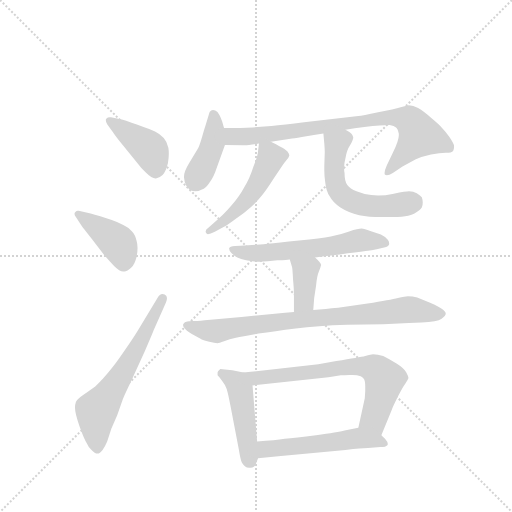
t = 0.00 s
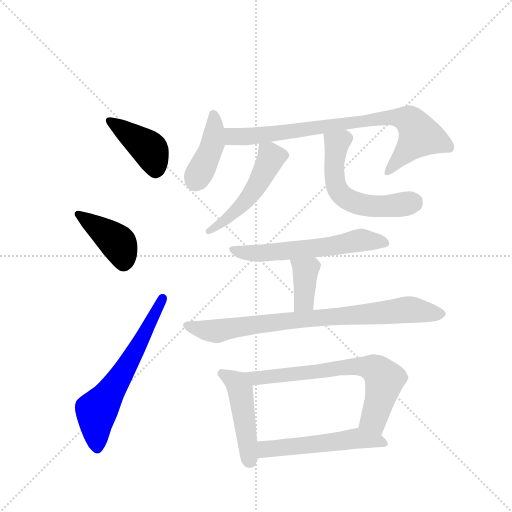
t = 1.87 s
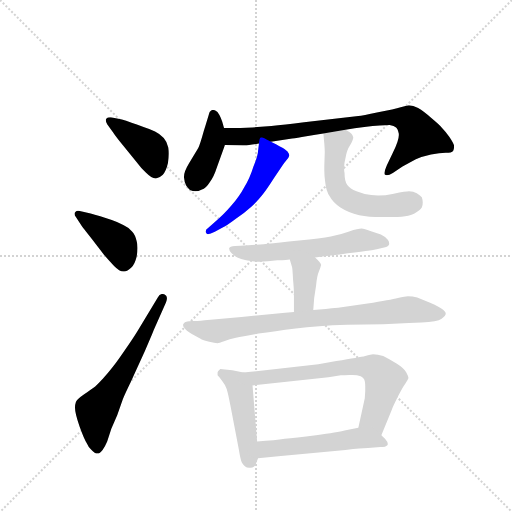
t = 3.74 s
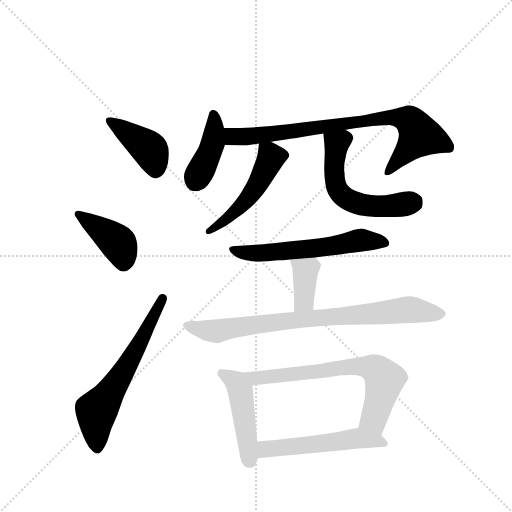
t = 5.61 s
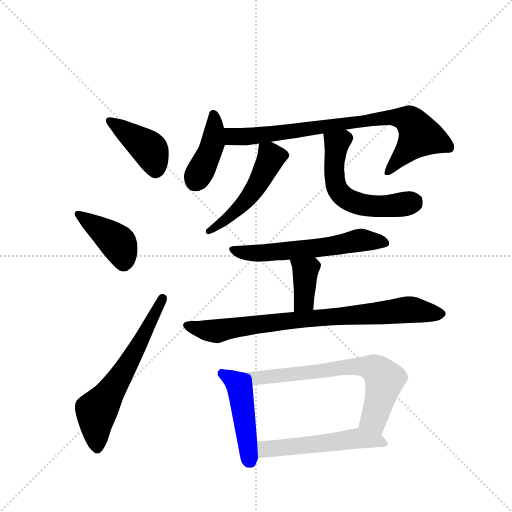
t = 7.47 s
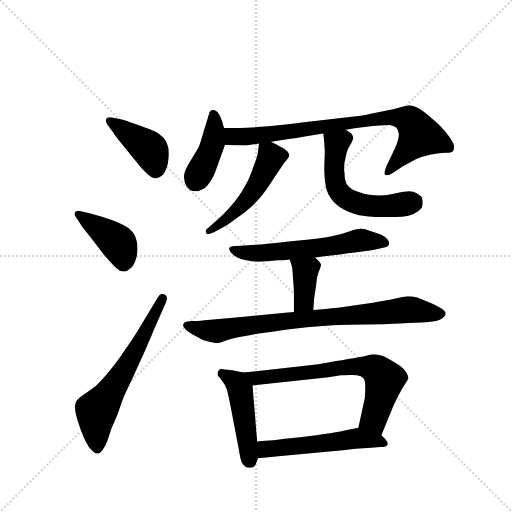
t = 9.34 s

The animated SVG that drew these frames (rendered in a browser with its animation timeline set to each time). Animation: 13 CSS @keyframes rules; one cycle of 9.34 s.

<svg version="1.1" viewBox="0 0 1024 1024" xmlns="http://www.w3.org/2000/svg">
  <g stroke="lightgray" stroke-dasharray="1,1" stroke-width="1" transform="scale(4, 4)">
    <line x1="0" y1="0" x2="256" y2="256"></line>
    <line x1="256" y1="0" x2="0" y2="256"></line>
    <line x1="128" y1="0" x2="128" y2="256"></line>
    <line x1="0" y1="128" x2="256" y2="128"></line>
  </g>
  <g transform="scale(0.92, -0.92) translate(60, -900)">
    <style type="text/css">
      
        @keyframes keyframes0 {
          from {
            stroke: blue;
            stroke-dashoffset: 414;
            stroke-width: 128;
          }
          57% {
            animation-timing-function: step-end;
            stroke: blue;
            stroke-dashoffset: 0;
            stroke-width: 128;
          }
          to {
            stroke: black;
            stroke-width: 1024;
          }
        }
        #make-me-a-hanzi-animation-0 {
          animation: keyframes0 0.5869140625s both;
          animation-delay: 0s;
          animation-timing-function: linear;
        }
      
        @keyframes keyframes1 {
          from {
            stroke: blue;
            stroke-dashoffset: 408;
            stroke-width: 128;
          }
          57% {
            animation-timing-function: step-end;
            stroke: blue;
            stroke-dashoffset: 0;
            stroke-width: 128;
          }
          to {
            stroke: black;
            stroke-width: 1024;
          }
        }
        #make-me-a-hanzi-animation-1 {
          animation: keyframes1 0.58203125s both;
          animation-delay: 0.5869140625s;
          animation-timing-function: linear;
        }
      
        @keyframes keyframes2 {
          from {
            stroke: blue;
            stroke-dashoffset: 621;
            stroke-width: 128;
          }
          67% {
            animation-timing-function: step-end;
            stroke: blue;
            stroke-dashoffset: 0;
            stroke-width: 128;
          }
          to {
            stroke: black;
            stroke-width: 1024;
          }
        }
        #make-me-a-hanzi-animation-2 {
          animation: keyframes2 0.75537109375s both;
          animation-delay: 1.1689453125s;
          animation-timing-function: linear;
        }
      
        @keyframes keyframes3 {
          from {
            stroke: blue;
            stroke-dashoffset: 412;
            stroke-width: 128;
          }
          57% {
            animation-timing-function: step-end;
            stroke: blue;
            stroke-dashoffset: 0;
            stroke-width: 128;
          }
          to {
            stroke: black;
            stroke-width: 1024;
          }
        }
        #make-me-a-hanzi-animation-3 {
          animation: keyframes3 0.5852864583333334s both;
          animation-delay: 1.92431640625s;
          animation-timing-function: linear;
        }
      
        @keyframes keyframes4 {
          from {
            stroke: blue;
            stroke-dashoffset: 811;
            stroke-width: 128;
          }
          73% {
            animation-timing-function: step-end;
            stroke: blue;
            stroke-dashoffset: 0;
            stroke-width: 128;
          }
          to {
            stroke: black;
            stroke-width: 1024;
          }
        }
        #make-me-a-hanzi-animation-4 {
          animation: keyframes4 0.9099934895833334s both;
          animation-delay: 2.5096028645833335s;
          animation-timing-function: linear;
        }
      
        @keyframes keyframes5 {
          from {
            stroke: blue;
            stroke-dashoffset: 502;
            stroke-width: 128;
          }
          62% {
            animation-timing-function: step-end;
            stroke: blue;
            stroke-dashoffset: 0;
            stroke-width: 128;
          }
          to {
            stroke: black;
            stroke-width: 1024;
          }
        }
        #make-me-a-hanzi-animation-5 {
          animation: keyframes5 0.6585286458333334s both;
          animation-delay: 3.419596354166667s;
          animation-timing-function: linear;
        }
      
        @keyframes keyframes6 {
          from {
            stroke: blue;
            stroke-dashoffset: 563;
            stroke-width: 128;
          }
          65% {
            animation-timing-function: step-end;
            stroke: blue;
            stroke-dashoffset: 0;
            stroke-width: 128;
          }
          to {
            stroke: black;
            stroke-width: 1024;
          }
        }
        #make-me-a-hanzi-animation-6 {
          animation: keyframes6 0.7081705729166666s both;
          animation-delay: 4.078125s;
          animation-timing-function: linear;
        }
      
        @keyframes keyframes7 {
          from {
            stroke: blue;
            stroke-dashoffset: 592;
            stroke-width: 128;
          }
          66% {
            animation-timing-function: step-end;
            stroke: blue;
            stroke-dashoffset: 0;
            stroke-width: 128;
          }
          to {
            stroke: black;
            stroke-width: 1024;
          }
        }
        #make-me-a-hanzi-animation-7 {
          animation: keyframes7 0.7317708333333334s both;
          animation-delay: 4.786295572916667s;
          animation-timing-function: linear;
        }
      
        @keyframes keyframes8 {
          from {
            stroke: blue;
            stroke-dashoffset: 380;
            stroke-width: 128;
          }
          55% {
            animation-timing-function: step-end;
            stroke: blue;
            stroke-dashoffset: 0;
            stroke-width: 128;
          }
          to {
            stroke: black;
            stroke-width: 1024;
          }
        }
        #make-me-a-hanzi-animation-8 {
          animation: keyframes8 0.5592447916666666s both;
          animation-delay: 5.51806640625s;
          animation-timing-function: linear;
        }
      
        @keyframes keyframes9 {
          from {
            stroke: blue;
            stroke-dashoffset: 814;
            stroke-width: 128;
          }
          73% {
            animation-timing-function: step-end;
            stroke: blue;
            stroke-dashoffset: 0;
            stroke-width: 128;
          }
          to {
            stroke: black;
            stroke-width: 1024;
          }
        }
        #make-me-a-hanzi-animation-9 {
          animation: keyframes9 0.9124348958333334s both;
          animation-delay: 6.077311197916667s;
          animation-timing-function: linear;
        }
      
        @keyframes keyframes10 {
          from {
            stroke: blue;
            stroke-dashoffset: 468;
            stroke-width: 128;
          }
          60% {
            animation-timing-function: step-end;
            stroke: blue;
            stroke-dashoffset: 0;
            stroke-width: 128;
          }
          to {
            stroke: black;
            stroke-width: 1024;
          }
        }
        #make-me-a-hanzi-animation-10 {
          animation: keyframes10 0.630859375s both;
          animation-delay: 6.98974609375s;
          animation-timing-function: linear;
        }
      
        @keyframes keyframes11 {
          from {
            stroke: blue;
            stroke-dashoffset: 687;
            stroke-width: 128;
          }
          69% {
            animation-timing-function: step-end;
            stroke: blue;
            stroke-dashoffset: 0;
            stroke-width: 128;
          }
          to {
            stroke: black;
            stroke-width: 1024;
          }
        }
        #make-me-a-hanzi-animation-11 {
          animation: keyframes11 0.80908203125s both;
          animation-delay: 7.62060546875s;
          animation-timing-function: linear;
        }
      
        @keyframes keyframes12 {
          from {
            stroke: blue;
            stroke-dashoffset: 530;
            stroke-width: 128;
          }
          63% {
            animation-timing-function: step-end;
            stroke: blue;
            stroke-dashoffset: 0;
            stroke-width: 128;
          }
          to {
            stroke: black;
            stroke-width: 1024;
          }
        }
        #make-me-a-hanzi-animation-12 {
          animation: keyframes12 0.6813151041666666s both;
          animation-delay: 8.4296875s;
          animation-timing-function: linear;
        }
      
    </style>
    
      <path d="M 186 612 Q 191 604 209 582 L 235 550 Q 247 534 257 525 Q 270 512 278 512 L 279 512 Q 287 513 294 520 Q 301 528 305 545 Q 307 557 307 566 Q 307 573 306 579 Q 303 592 296 600 Q 289 608 277 614 Q 265 620 252 624 Q 239 629 226 633 Q 213 638 205 640 L 181 645 L 179 645 Q 174 645 171 642 Q 170 640 170 639 Q 170 635 173 630 L 186 612 Z" fill="lightgray"></path>
    
      <path d="M 117 410 Q 119 407 141 379 L 166 346 Q 177 333 188 322 Q 200 310 208 310 L 210 310 Q 217 310 225 318 Q 233 325 237 342 Q 239 352 239 361 Q 239 369 237 376 Q 234 390 227 397 Q 221 405 208 411 Q 195 418 183 422 L 158 430 Q 145 434 137 436 L 111 442 L 109 442 Q 105 442 103 438 Q 102 437 102 435 Q 102 432 105 428 L 117 410 Z" fill="lightgray"></path>
    
      <path d="M 243 187 Q 233 170 215 144 Q 196 116 185 102 Q 174 88 164 77 Q 155 67 147 60 Q 139 54 123 43 Q 107 32 105 26 Q 103 20 103 14 Q 103 1 113 -27 Q 123 -55 129 -64 Q 133 -74 139 -78 Q 146 -86 152 -86 Q 157 -86 163 -78 Q 169 -70 173 -60 L 182 -32 L 195 -2 L 207 32 Q 211 42 225 71 L 255 137 Q 271 174 274 182 L 301 243 Q 303 248 303 252 Q 303 258 298 260 Q 295 261 293 261 Q 287 261 283 253 L 243 187 Z" fill="lightgray"></path>
    
      <path d="M 427 622 L 423 636 Q 421 642 417 650 Q 413 658 408 660 Q 406 661 403 661 Q 401 661 399 660 Q 395 658 394 651 Q 392 644 383 615 Q 375 586 371 578 L 351 545 Q 340 527 340 516 L 340 514 Q 341 502 345 496 Q 349 490 353 487 Q 359 484 365 484 Q 371 484 379 488 Q 387 490 396 504 Q 405 516 411 535 L 429 585 L 427 622 Z" fill="lightgray"></path>
    
      <path d="M 691 618 L 711 621 L 732 624 Q 771 628 787 628 Q 797 626 801 623 Q 805 620 807 609 L 807 606 Q 807 594 794 568 L 781 541 Q 776 530 776 524 Q 776 521 777 520 Q 779 519 781 519 Q 786 519 794 524 L 815 538 L 844 554 Q 859 560 877 564 Q 896 568 909 568 Q 922 568 925 572 Q 927 575 927 580 L 927 584 Q 925 590 917 602 Q 909 614 901 622 Q 894 630 877 644 Q 861 658 849 665 Q 838 671 829 671 Q 823 670 811 667 Q 798 663 762 656 Q 727 648 719 648 L 601 634 Q 557 628 530 626 L 489 623 Q 475 622 463 622 L 427 622 C 397 622 399 586 429 585 L 469 584 L 472 584 Q 480 584 503 588 L 529 592 L 575 599 Q 585 600 606 604 Q 627 608 643 610 L 691 618 Z" fill="lightgray"></path>
    
      <path d="M 503 588 L 501 572 Q 501 563 491 538 Q 483 512 471 493 Q 461 474 443 453 Q 425 432 412 422 L 393 405 Q 387 401 387 397 Q 387 395 388 394 Q 389 391 392 391 Q 397 391 407 396 L 425 406 Q 432 409 452 424 Q 473 438 487 451 Q 501 464 511 477 Q 521 490 535 512 L 554 540 Q 558 546 563 552 Q 568 558 569 562 Q 569 565 566 569 Q 564 572 555 578 Q 545 584 541 586 Q 536 588 529 592 C 505 605 505 605 503 588 Z" fill="lightgray"></path>
    
      <path d="M 643 610 L 645 588 Q 646 575 646 569 L 645 538 L 645 530 Q 645 518 647 504 Q 649 484 657 473 Q 663 461 680 449 Q 697 438 721 432 Q 741 428 771 428 L 784 428 Q 829 428 841 436 Q 854 444 857 449 Q 859 453 859 460 Q 859 465 857 471 Q 853 476 846 480 Q 839 484 829 484 Q 823 484 796 479 Q 777 475 762 475 Q 754 475 747 476 Q 729 478 715 484 Q 701 490 695 498 Q 689 506 689 524 Q 688 529 688 535 Q 688 545 691 556 Q 694 574 701 584 Q 708 596 708 601 Q 707 605 704 609 Q 701 613 691 618 C 665 633 640 640 643 610 Z" fill="lightgray"></path>
    
      <path d="M 625 340 L 645 343 L 679 347 Q 751 356 759 358 L 775 362 Q 785 364 786 369 L 786 371 Q 786 375 783 379 Q 778 385 768 390 L 745 398 Q 732 402 726 403 Q 719 403 699 397 Q 680 390 659 386 Q 638 382 590 377 Q 543 372 522 370 Q 502 368 496 368 L 463 366 L 451 365 Q 439 364 438 360 Q 438 356 443 350 Q 449 344 456 340 Q 463 337 475 334 Q 486 332 496 331 L 504 331 Q 512 331 522 332 L 543 334 Q 551 334 570 336 L 625 340 Z" fill="lightgray"></path>
    
      <path d="M 570 336 L 575 319 Q 576 314 577 293 Q 579 272 579 260 L 579 222 C 579 192 619 196 621 226 L 623 252 L 627 278 Q 629 300 633 309 Q 637 319 638 324 Q 638 328 625 340 C 603 361 562 365 570 336 Z" fill="lightgray"></path>
    
      <path d="M 579 222 L 560 220 L 465 211 L 385 204 Q 367 202 357 202 L 347 201 Q 341 200 339 196 Q 338 195 338 193 Q 338 190 341 187 Q 344 182 357 174 L 375 164 Q 381 160 395 157 Q 407 154 413 154 Q 416 154 427 158 Q 439 163 453 166 Q 467 169 502 175 Q 536 180 583 186 Q 629 192 695 194 L 773 195 L 829 198 L 856 199 Q 891 200 900 207 Q 909 214 909 218 Q 909 222 901 228 Q 894 234 875 242 L 847 253 Q 837 256 827 256 Q 821 256 805 252 Q 789 248 739 240 L 675 231 Q 661 230 648 228 L 621 226 L 579 222 Z" fill="lightgray"></path>
    
      <path d="M 469 90 L 445 95 L 429 97 Q 421 98 419 98 L 415 94 Q 413 92 413 90 L 413 84 Q 415 82 423 72 Q 431 62 433 54 Q 436 44 441 18 L 459 -76 Q 463 -101 466 -106 Q 469 -111 473 -114 Q 476 -117 482 -117 L 485 -117 Q 493 -116 496 -109 L 501 -96 L 499 -60 L 489 62 C 487 86 487 86 469 90 Z" fill="lightgray"></path>
    
      <path d="M 769 -46 L 792 10 Q 793 14 804 36 Q 815 58 821 66 Q 827 74 828 78 Q 828 82 823 91 Q 818 100 802 110 Q 785 120 773 126 Q 761 130 751 130 Q 747 130 734 126 Q 722 123 671 115 L 632 108 L 469 90 C 439 87 459 59 489 62 L 654 80 L 681 84 Q 687 84 700 85 L 706 85 Q 717 85 724 82 Q 732 78 733 71 Q 734 66 734 59 L 734 50 Q 733 35 733 34 L 719 -30 C 713 -59 758 -74 769 -46 Z" fill="lightgray"></path>
    
      <path d="M 501 -96 L 545 -92 L 691 -78 Q 727 -74 740 -74 L 767 -72 Q 779 -72 782 -68 Q 783 -67 783 -65 Q 783 -61 777 -54 L 769 -46 C 748 -25 747 -24 719 -30 L 689 -36 Q 675 -40 627 -46 Q 581 -52 559 -54 Q 539 -57 499 -60 C 469 -62 471 -99 501 -96 Z" fill="lightgray"></path>
    
    
      <clipPath id="make-me-a-hanzi-clip-0">
        <path d="M 186 612 Q 191 604 209 582 L 235 550 Q 247 534 257 525 Q 270 512 278 512 L 279 512 Q 287 513 294 520 Q 301 528 305 545 Q 307 557 307 566 Q 307 573 306 579 Q 303 592 296 600 Q 289 608 277 614 Q 265 620 252 624 Q 239 629 226 633 Q 213 638 205 640 L 181 645 L 179 645 Q 174 645 171 642 Q 170 640 170 639 Q 170 635 173 630 L 186 612 Z"></path>
      </clipPath>
      <path clip-path="url(#make-me-a-hanzi-clip-0)" d="M 177 638 L 262 578 L 274 555 L 279 527" fill="none" id="make-me-a-hanzi-animation-0" stroke-dasharray="286 572" stroke-linecap="round"></path>
    
      <clipPath id="make-me-a-hanzi-clip-1">
        <path d="M 117 410 Q 119 407 141 379 L 166 346 Q 177 333 188 322 Q 200 310 208 310 L 210 310 Q 217 310 225 318 Q 233 325 237 342 Q 239 352 239 361 Q 239 369 237 376 Q 234 390 227 397 Q 221 405 208 411 Q 195 418 183 422 L 158 430 Q 145 434 137 436 L 111 442 L 109 442 Q 105 442 103 438 Q 102 437 102 435 Q 102 432 105 428 L 117 410 Z"></path>
      </clipPath>
      <path clip-path="url(#make-me-a-hanzi-clip-1)" d="M 110 434 L 198 370 L 209 328" fill="none" id="make-me-a-hanzi-animation-1" stroke-dasharray="280 560" stroke-linecap="round"></path>
    
      <clipPath id="make-me-a-hanzi-clip-2">
        <path d="M 243 187 Q 233 170 215 144 Q 196 116 185 102 Q 174 88 164 77 Q 155 67 147 60 Q 139 54 123 43 Q 107 32 105 26 Q 103 20 103 14 Q 103 1 113 -27 Q 123 -55 129 -64 Q 133 -74 139 -78 Q 146 -86 152 -86 Q 157 -86 163 -78 Q 169 -70 173 -60 L 182 -32 L 195 -2 L 207 32 Q 211 42 225 71 L 255 137 Q 271 174 274 182 L 301 243 Q 303 248 303 252 Q 303 258 298 260 Q 295 261 293 261 Q 287 261 283 253 L 243 187 Z"></path>
      </clipPath>
      <path clip-path="url(#make-me-a-hanzi-clip-2)" d="M 151 -73 L 149 6 L 206 88 L 294 252" fill="none" id="make-me-a-hanzi-animation-2" stroke-dasharray="493 986" stroke-linecap="round"></path>
    
      <clipPath id="make-me-a-hanzi-clip-3">
        <path d="M 427 622 L 423 636 Q 421 642 417 650 Q 413 658 408 660 Q 406 661 403 661 Q 401 661 399 660 Q 395 658 394 651 Q 392 644 383 615 Q 375 586 371 578 L 351 545 Q 340 527 340 516 L 340 514 Q 341 502 345 496 Q 349 490 353 487 Q 359 484 365 484 Q 371 484 379 488 Q 387 490 396 504 Q 405 516 411 535 L 429 585 L 427 622 Z"></path>
      </clipPath>
      <path clip-path="url(#make-me-a-hanzi-clip-3)" d="M 403 652 L 403 590 L 364 505" fill="none" id="make-me-a-hanzi-animation-3" stroke-dasharray="284 568" stroke-linecap="round"></path>
    
      <clipPath id="make-me-a-hanzi-clip-4">
        <path d="M 691 618 L 711 621 L 732 624 Q 771 628 787 628 Q 797 626 801 623 Q 805 620 807 609 L 807 606 Q 807 594 794 568 L 781 541 Q 776 530 776 524 Q 776 521 777 520 Q 779 519 781 519 Q 786 519 794 524 L 815 538 L 844 554 Q 859 560 877 564 Q 896 568 909 568 Q 922 568 925 572 Q 927 575 927 580 L 927 584 Q 925 590 917 602 Q 909 614 901 622 Q 894 630 877 644 Q 861 658 849 665 Q 838 671 829 671 Q 823 670 811 667 Q 798 663 762 656 Q 727 648 719 648 L 601 634 Q 557 628 530 626 L 489 623 Q 475 622 463 622 L 427 622 C 397 622 399 586 429 585 L 469 584 L 472 584 Q 480 584 503 588 L 529 592 L 575 599 Q 585 600 606 604 Q 627 608 643 610 L 691 618 Z"></path>
      </clipPath>
      <path clip-path="url(#make-me-a-hanzi-clip-4)" d="M 433 616 L 449 603 L 491 603 L 773 644 L 823 641 L 840 627 L 853 605 L 780 523" fill="none" id="make-me-a-hanzi-animation-4" stroke-dasharray="683 1366" stroke-linecap="round"></path>
    
      <clipPath id="make-me-a-hanzi-clip-5">
        <path d="M 503 588 L 501 572 Q 501 563 491 538 Q 483 512 471 493 Q 461 474 443 453 Q 425 432 412 422 L 393 405 Q 387 401 387 397 Q 387 395 388 394 Q 389 391 392 391 Q 397 391 407 396 L 425 406 Q 432 409 452 424 Q 473 438 487 451 Q 501 464 511 477 Q 521 490 535 512 L 554 540 Q 558 546 563 552 Q 568 558 569 562 Q 569 565 566 569 Q 564 572 555 578 Q 545 584 541 586 Q 536 588 529 592 C 505 605 505 605 503 588 Z"></path>
      </clipPath>
      <path clip-path="url(#make-me-a-hanzi-clip-5)" d="M 510 583 L 530 558 L 504 505 L 451 440 L 394 398" fill="none" id="make-me-a-hanzi-animation-5" stroke-dasharray="374 748" stroke-linecap="round"></path>
    
      <clipPath id="make-me-a-hanzi-clip-6">
        <path d="M 643 610 L 645 588 Q 646 575 646 569 L 645 538 L 645 530 Q 645 518 647 504 Q 649 484 657 473 Q 663 461 680 449 Q 697 438 721 432 Q 741 428 771 428 L 784 428 Q 829 428 841 436 Q 854 444 857 449 Q 859 453 859 460 Q 859 465 857 471 Q 853 476 846 480 Q 839 484 829 484 Q 823 484 796 479 Q 777 475 762 475 Q 754 475 747 476 Q 729 478 715 484 Q 701 490 695 498 Q 689 506 689 524 Q 688 529 688 535 Q 688 545 691 556 Q 694 574 701 584 Q 708 596 708 601 Q 707 605 704 609 Q 701 613 691 618 C 665 633 640 640 643 610 Z"></path>
      </clipPath>
      <path clip-path="url(#make-me-a-hanzi-clip-6)" d="M 697 600 L 671 584 L 666 534 L 669 501 L 689 471 L 740 453 L 843 457" fill="none" id="make-me-a-hanzi-animation-6" stroke-dasharray="435 870" stroke-linecap="round"></path>
    
      <clipPath id="make-me-a-hanzi-clip-7">
        <path d="M 625 340 L 645 343 L 679 347 Q 751 356 759 358 L 775 362 Q 785 364 786 369 L 786 371 Q 786 375 783 379 Q 778 385 768 390 L 745 398 Q 732 402 726 403 Q 719 403 699 397 Q 680 390 659 386 Q 638 382 590 377 Q 543 372 522 370 Q 502 368 496 368 L 463 366 L 451 365 Q 439 364 438 360 Q 438 356 443 350 Q 449 344 456 340 Q 463 337 475 334 Q 486 332 496 331 L 504 331 Q 512 331 522 332 L 543 334 Q 551 334 570 336 L 625 340 Z"></path>
      </clipPath>
      <path clip-path="url(#make-me-a-hanzi-clip-7)" d="M 446 358 L 474 350 L 508 350 L 627 360 L 733 378 L 778 370" fill="none" id="make-me-a-hanzi-animation-7" stroke-dasharray="464 928" stroke-linecap="round"></path>
    
      <clipPath id="make-me-a-hanzi-clip-8">
        <path d="M 570 336 L 575 319 Q 576 314 577 293 Q 579 272 579 260 L 579 222 C 579 192 619 196 621 226 L 623 252 L 627 278 Q 629 300 633 309 Q 637 319 638 324 Q 638 328 625 340 C 603 361 562 365 570 336 Z"></path>
      </clipPath>
      <path clip-path="url(#make-me-a-hanzi-clip-8)" d="M 577 333 L 604 310 L 601 246 L 585 228" fill="none" id="make-me-a-hanzi-animation-8" stroke-dasharray="252 504" stroke-linecap="round"></path>
    
      <clipPath id="make-me-a-hanzi-clip-9">
        <path d="M 579 222 L 560 220 L 465 211 L 385 204 Q 367 202 357 202 L 347 201 Q 341 200 339 196 Q 338 195 338 193 Q 338 190 341 187 Q 344 182 357 174 L 375 164 Q 381 160 395 157 Q 407 154 413 154 Q 416 154 427 158 Q 439 163 453 166 Q 467 169 502 175 Q 536 180 583 186 Q 629 192 695 194 L 773 195 L 829 198 L 856 199 Q 891 200 900 207 Q 909 214 909 218 Q 909 222 901 228 Q 894 234 875 242 L 847 253 Q 837 256 827 256 Q 821 256 805 252 Q 789 248 739 240 L 675 231 Q 661 230 648 228 L 621 226 L 579 222 Z"></path>
      </clipPath>
      <path clip-path="url(#make-me-a-hanzi-clip-9)" d="M 345 193 L 412 180 L 554 202 L 826 227 L 898 218" fill="none" id="make-me-a-hanzi-animation-9" stroke-dasharray="686 1372" stroke-linecap="round"></path>
    
      <clipPath id="make-me-a-hanzi-clip-10">
        <path d="M 469 90 L 445 95 L 429 97 Q 421 98 419 98 L 415 94 Q 413 92 413 90 L 413 84 Q 415 82 423 72 Q 431 62 433 54 Q 436 44 441 18 L 459 -76 Q 463 -101 466 -106 Q 469 -111 473 -114 Q 476 -117 482 -117 L 485 -117 Q 493 -116 496 -109 L 501 -96 L 499 -60 L 489 62 C 487 86 487 86 469 90 Z"></path>
      </clipPath>
      <path clip-path="url(#make-me-a-hanzi-clip-10)" d="M 423 90 L 447 74 L 463 51 L 484 -103" fill="none" id="make-me-a-hanzi-animation-10" stroke-dasharray="340 680" stroke-linecap="round"></path>
    
      <clipPath id="make-me-a-hanzi-clip-11">
        <path d="M 769 -46 L 792 10 Q 793 14 804 36 Q 815 58 821 66 Q 827 74 828 78 Q 828 82 823 91 Q 818 100 802 110 Q 785 120 773 126 Q 761 130 751 130 Q 747 130 734 126 Q 722 123 671 115 L 632 108 L 469 90 C 439 87 459 59 489 62 L 654 80 L 681 84 Q 687 84 700 85 L 706 85 Q 717 85 724 82 Q 732 78 733 71 Q 734 66 734 59 L 734 50 Q 733 35 733 34 L 719 -30 C 713 -59 758 -74 769 -46 Z"></path>
      </clipPath>
      <path clip-path="url(#make-me-a-hanzi-clip-11)" d="M 477 88 L 497 78 L 706 104 L 747 100 L 776 75 L 753 -11 L 727 -25" fill="none" id="make-me-a-hanzi-animation-11" stroke-dasharray="559 1118" stroke-linecap="round"></path>
    
      <clipPath id="make-me-a-hanzi-clip-12">
        <path d="M 501 -96 L 545 -92 L 691 -78 Q 727 -74 740 -74 L 767 -72 Q 779 -72 782 -68 Q 783 -67 783 -65 Q 783 -61 777 -54 L 769 -46 C 748 -25 747 -24 719 -30 L 689 -36 Q 675 -40 627 -46 Q 581 -52 559 -54 Q 539 -57 499 -60 C 469 -62 471 -99 501 -96 Z"></path>
      </clipPath>
      <path clip-path="url(#make-me-a-hanzi-clip-12)" d="M 508 -90 L 517 -77 L 527 -75 L 716 -53 L 773 -63" fill="none" id="make-me-a-hanzi-animation-12" stroke-dasharray="402 804" stroke-linecap="round"></path>
    
  </g>
</svg>
